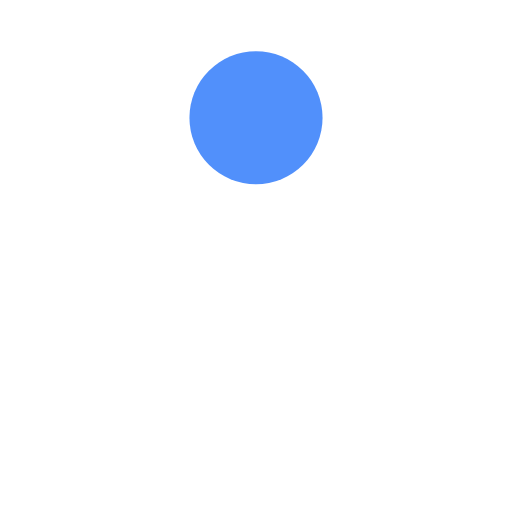
t = 0.00 s
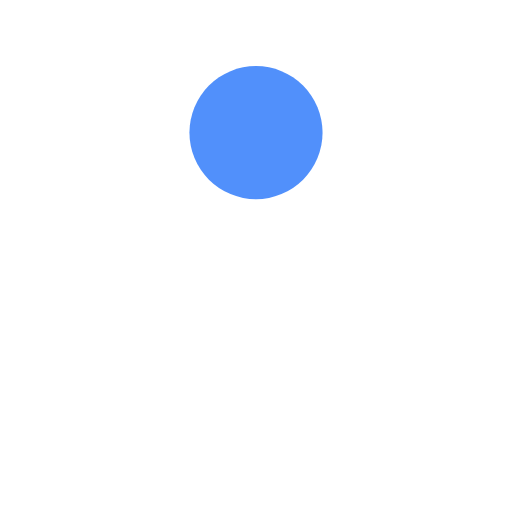
t = 0.14 s
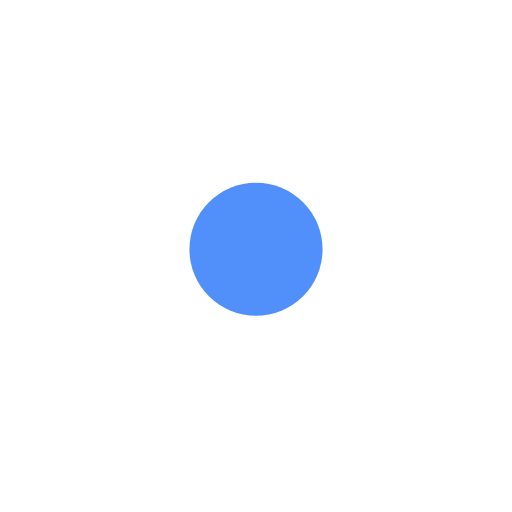
t = 0.41 s
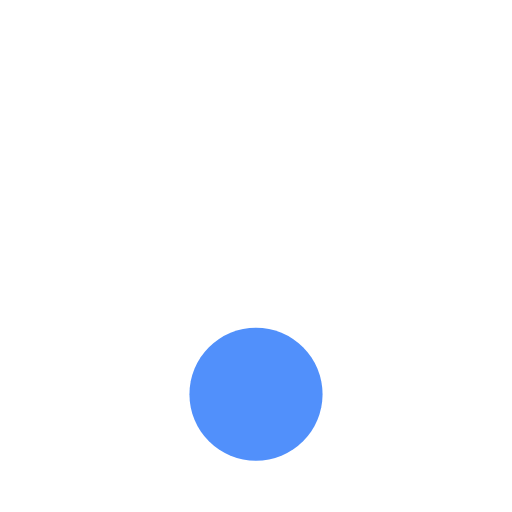
t = 0.55 s
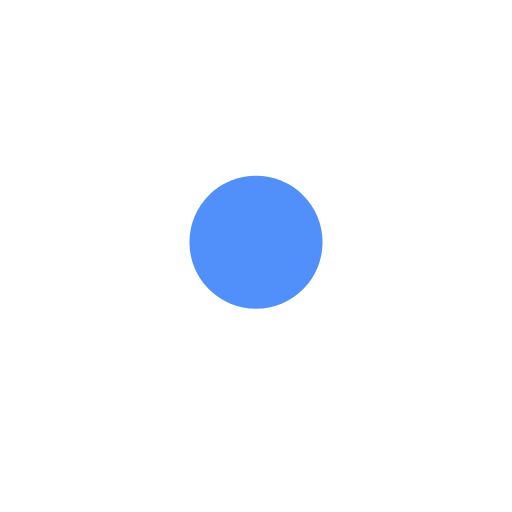
t = 0.69 s
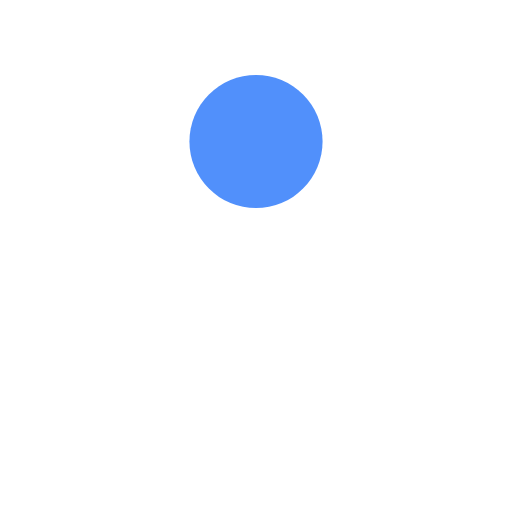
t = 0.96 s

The animated SVG that drew these frames (rendered in a browser with its animation timeline set to each time). Animation: 1 SMIL element (animate=1); one cycle of 1.10 s, repeats indefinitely.

<svg width="150px"  height="150px"  xmlns="http://www.w3.org/2000/svg" viewBox="0 0 100 100" preserveAspectRatio="xMidYMid" class="lds-ball" style="background: none;">
    <circle cx="50" ng-attr-cy="{{config.cy}}" ng-attr-r="{{config.radius}}" ng-attr-fill="{{config.color}}" cy="25.0781" r="13" fill="#5190fb">
      <animate attributeName="cy" calcMode="spline" values="23;77;23" keyTimes="0;0.5;1" dur="1.1" keySplines="0.45 0 0.9 0.55;0 0.45 0.55 0.9" begin="0s" repeatCount="indefinite"></animate>
    </circle>
</svg>
